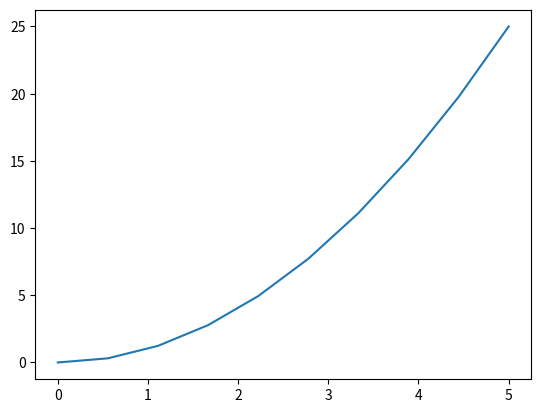
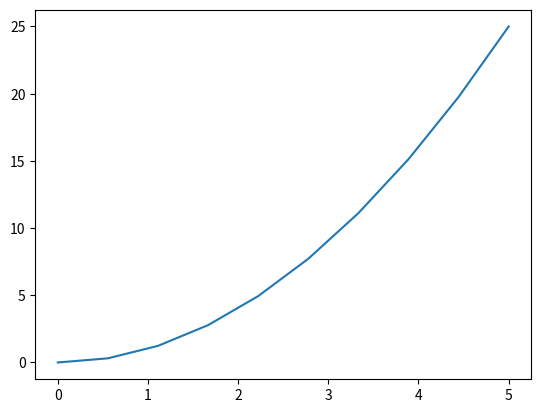
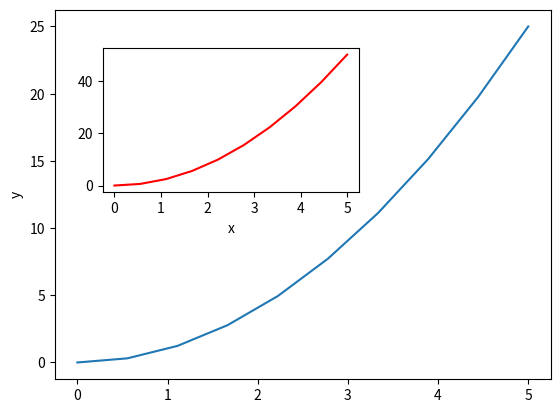
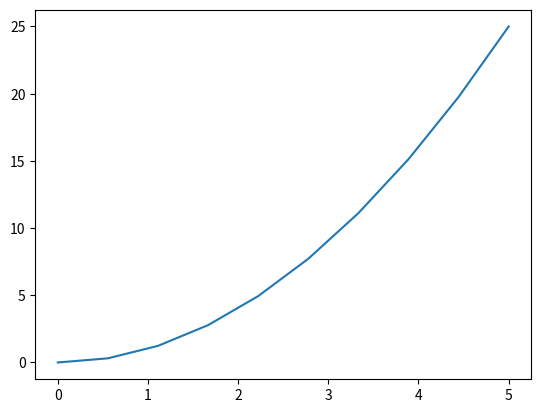
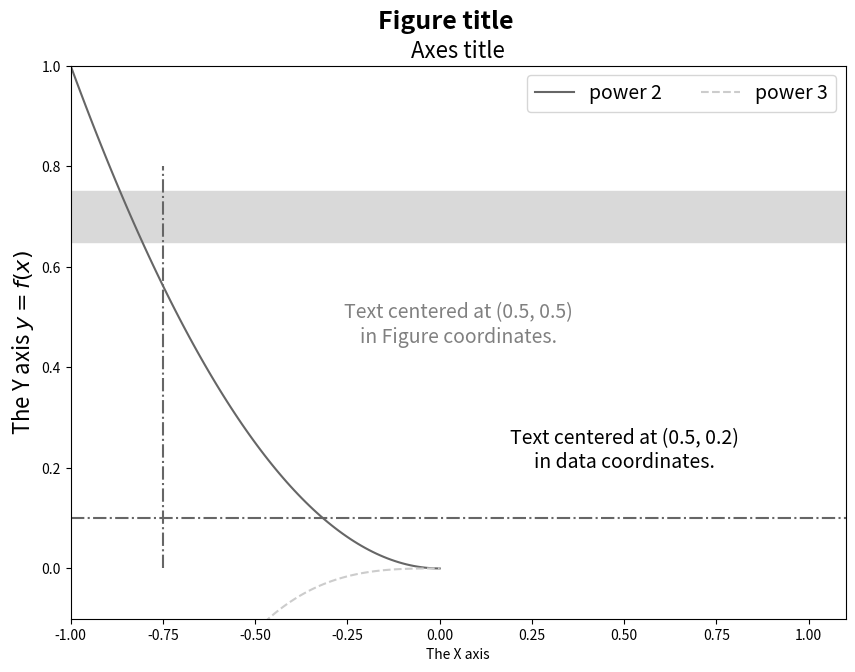

Reproduce these figures in Python, in order. (Note: this script raises an exception after producing the figures.)
import numpy as np
import matplotlib.pyplot as plt

fig = plt.figure()
plt.show()

ax = plt.axes()

x = np.linspace(0, 5, 10)
y = x ** 2

plt.plot(x, y, '-')

fig, ax = plt.subplots()
ax.plot(x, y, '-')

fig, ax1 = plt.subplots()
ax1.plot(x, y, '-')
ax1.set_ylabel('y')

ax2 = fig.add_axes([0.2, 0.5, 0.4, 0.3]) # inset axes
ax2.set_xlabel('x')
ax2.plot(x, y*2, 'r-')

fig, ax = plt.subplots()
ax.plot(x, y, '-')
# ...

import matplotlib.pyplot as plt
import numpy as np

x = np.linspace(-1, 0, 100)

fig, ax  = plt.subplots(figsize=(10, 7))

# Adjust the created axes so that its topmost extent is 0.8 of the figure.
fig.subplots_adjust(top=0.9)

ax.plot(x, x**2, color='0.4', label='power 2')
ax.plot(x, x**3, color='0.8', linestyle='--', label='power 3')

ax.vlines(x=-0.75, ymin=0., ymax=0.8, color='0.4', linestyle='-.') 
ax.axhline(y=0.1, color='0.4', linestyle='-.')
ax.fill_between(x=[-1, 1.1], y1=[0.65], y2=[0.75], color='0.85')

fig.suptitle('Figure title', fontsize=18, 
             fontweight='bold')
ax.set_title('Axes title', fontsize=16)

ax.set_xlabel('The X axis')
ax.set_ylabel('The Y axis $y=f(x)$', fontsize=16)

ax.set_xlim(-1.0, 1.1)
ax.set_ylim(-0.1, 1.)

ax.text(0.5, 0.2, 'Text centered at (0.5, 0.2)\nin data coordinates.',
        horizontalalignment='center', fontsize=14)

ax.text(0.5, 0.5, 'Text centered at (0.5, 0.5)\nin Figure coordinates.',
        horizontalalignment='center', fontsize=14, 
        transform=ax.transAxes, color='grey')

ax.legend(loc='upper right', frameon=True, ncol=2, fontsize=14);

plt.style.available

x = np.linspace(0, 10)

with plt.style.context('seaborn'):  # 'seaborn', ggplot', 'bmh', 'grayscale', 'seaborn-whitegrid', 'seaborn-muted'
    fig, ax = plt.subplots()
    ax.plot(x, np.sin(x) + x + np.random.randn(50))
    ax.plot(x, np.sin(x) + 0.5 * x + np.random.randn(50))
    ax.plot(x, np.sin(x) + 2 * x + np.random.randn(50))

plt.style.use('seaborn-whitegrid')

import pandas as pd

df = pd.DataFrame(np.random.randn(100, 3), columns=["A", "B", "C"], index=pd.date_range("2020-01-01", periods=100))

df.plot(figsize=(16, 6)) # shift tab this!

fig, ax = plt.subplots(figsize=(16, 6))
ax.plot(df)
ax.legend(["L06_347", "LS06_347", "LS06_348"])

axs = df.plot(subplots=True, sharex=True,
              figsize=(16, 8), colormap='viridis', # Dark2
              fontsize=15, rot=0)

from matplotlib import cm
import matplotlib.dates as mdates

colors = [cm.viridis(x) for x in np.linspace(0.0, 1.0, len(df.columns))] # list comprehension to set up the colors

fig, axs = plt.subplots(3, 1, figsize=(16, 8))

for ax, col, station in zip(axs, colors, df.columns):
    ax.plot(df.index, df[station], label=station, color=col)
    ax.legend()
    if not ax.is_last_row():
        ax.xaxis.set_ticklabels([])
        ax.xaxis.set_major_locator(mdates.YearLocator())
    else:
        ax.xaxis.set_major_locator(mdates.YearLocator())
        ax.xaxis.set_major_formatter(mdates.DateFormatter('%Y'))
        ax.set_xlabel('Time')
    ax.tick_params(labelsize=15)

fig, ax = plt.subplots() #prepare a matplotlib figure

df.plot(ax=ax) # use pandas for the plotting

fig, ax = plt.subplots(figsize=(15, 5)) #prepare a matplotlib figure

df.plot(ax=ax) # use pandas for the plotting

# Provide further adaptations with matplotlib:
ax.set_xlabel("")
ax.grid(which="major", linewidth='0.5', color='0.8')
fig.suptitle('Flow time series', fontsize=15)

fig, (ax1, ax2) = plt.subplots(2, 1, figsize=(16, 6)) #provide with matplotlib 2 axis

df[["A", "B"]].plot(ax=ax1) # plot the two timeseries of the same location on the first plot
df["C"].plot(ax=ax2, color='0.2') # plot the other station on the second plot

# further adapt with matplotlib
ax1.set_ylabel("Y label 1")
ax2.set_ylabel("Y label 2")
ax2.legend()